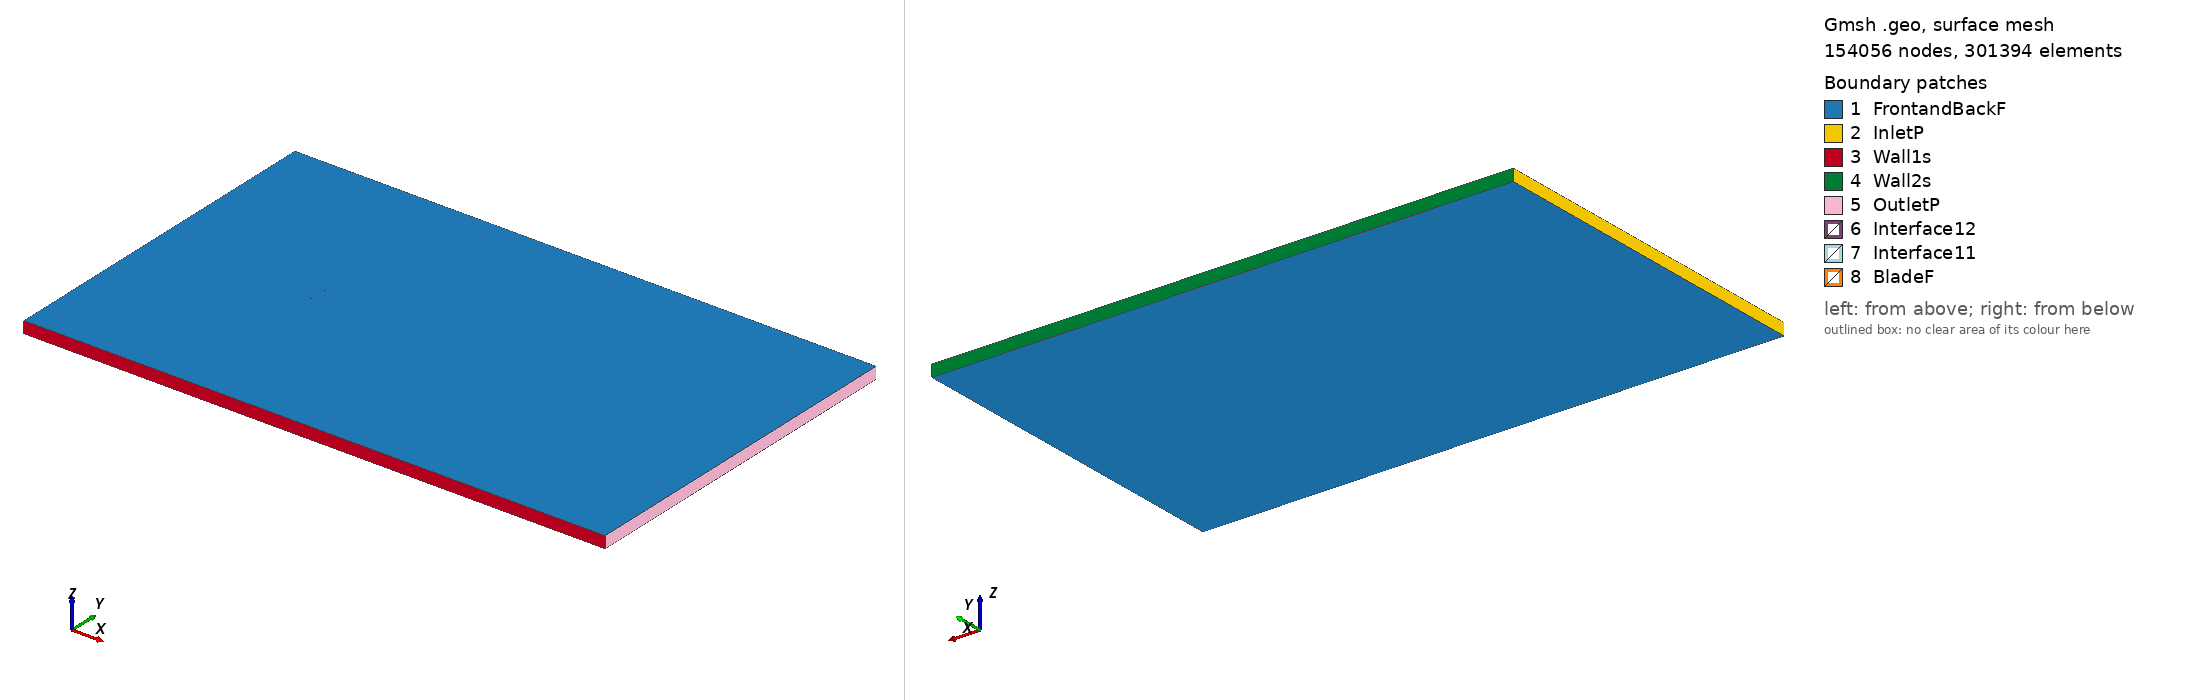

Gmsh geometry script, surface-meshed: 154056 nodes, 301394 surface elements. Boundary patches (legend numbers): 1 FrontandBackF, 2 InletP, 3 Wall1s, 4 Wall2s, 5 OutletP, 6 Interface12, 7 Interface11, 8 BladeF. Left view from above one corner, right view from below the opposite corner. Legend entries are the model's physical surfaces. The drawing asked Gmsh for element sizes between 1% and 20% of the model's largest extent; the script's own settings can give other sizes.

=== eh3012_tsr_3.1895_aoa_1.6615.geo (drawn) ===
SetFactory("OpenCASCADE");

Point(1) = {0.074984, 0.733444, 0, 1.0};
Point(2) = {0.074470, 0.733516, 0, 1.0};
Point(3) = {0.070551, 0.734083, 0, 1.0};
Point(4) = {0.066632, 0.734675, 0, 1.0};
Point(5) = {0.062715, 0.735286, 0, 1.0};
Point(6) = {0.058797, 0.735914, 0, 1.0};
Point(7) = {0.054881, 0.736562, 0, 1.0};
Point(8) = {0.050965, 0.737228, 0, 1.0};
Point(9) = {0.047049, 0.737908, 0, 1.0};
Point(10) = {0.043134, 0.738603, 0, 1.0};
Point(11) = {0.039219, 0.739310, 0, 1.0};
Point(12) = {0.035304, 0.740028, 0, 1.0};
Point(13) = {0.031390, 0.740754, 0, 1.0};
Point(14) = {0.027476, 0.741483, 0, 1.0};
Point(15) = {0.019647, 0.742942, 0, 1.0};
Point(16) = {0.011818, 0.744380, 0, 1.0};
Point(17) = {0.003987, 0.745766, 0, 1.0};
Point(18) = {-0.003846, 0.747055, 0, 1.0};
Point(19) = {-0.011684, 0.748191, 0, 1.0};
Point(20) = {-0.019528, 0.749116, 0, 1.0};
Point(21) = {-0.027381, 0.749750, 0, 1.0};
Point(22) = {-0.031311, 0.749928, 0, 1.0};
Point(23) = {-0.035244, 0.750000, 0, 1.0};
Point(24) = {-0.039181, 0.749946, 0, 1.0};
Point(25) = {-0.043122, 0.749750, 0, 1.0};
Point(26) = {-0.047068, 0.749394, 0, 1.0};
Point(27) = {-0.051019, 0.748852, 0, 1.0};
Point(28) = {-0.054977, 0.748095, 0, 1.0};
Point(29) = {-0.058941, 0.747083, 0, 1.0};
Point(30) = {-0.062915, 0.745759, 0, 1.0};
Point(31) = {-0.066901, 0.744028, 0, 1.0};
Point(32) = {-0.069300, 0.742714, 0, 1.0};
Point(33) = {-0.070905, 0.741670, 0, 1.0};
Point(34) = {-0.071709, 0.741074, 0, 1.0};
Point(35) = {-0.072515, 0.740416, 0, 1.0};
Point(36) = {-0.072919, 0.740061, 0, 1.0};
Point(37) = {-0.073324, 0.739681, 0, 1.0};
Point(38) = {-0.073729, 0.739261, 0, 1.0};
Point(39) = {-0.074136, 0.738791, 0, 1.0};
Point(40) = {-0.074300, 0.738582, 0, 1.0};
Point(41) = {-0.074459, 0.738513, 0, 1.0};
Point(42) = {-0.074546, 0.738233, 0, 1.0};
Point(43) = {-0.074629, 0.738104, 0, 1.0};
Point(44) = {-0.074711, 0.737963, 0, 1.0};
Point(45) = {-0.074795, 0.737805, 0, 1.0};
Point(46) = {-0.074879, 0.737607, 0, 1.0};
Point(47) = {-0.074968, 0.737243, 0, 1.0};
Point(48) = {-0.074973, 0.737094, 0, 1.0};
Point(49) = {-0.074968, 0.737243, 0, 1.0};
Point(50) = {-0.074905, 0.736714, 0, 1.0};
Point(51) = {-0.074832, 0.736529, 0, 1.0};
Point(52) = {-0.074757, 0.736387, 0, 1.0};
Point(53) = {-0.074682, 0.736265, 0, 1.0};
Point(54) = {-0.074606, 0.736159, 0, 1.0};
Point(55) = {-0.074530, 0.736064, 0, 1.0};
Point(56) = {-0.074378, 0.735902, 0, 1.0};
Point(57) = {-0.074224, 0.735767, 0, 1.0};
Point(58) = {-0.073839, 0.735494, 0, 1.0};
Point(59) = {-0.073451, 0.735277, 0, 1.0};
Point(60) = {-0.073063, 0.735091, 0, 1.0};
Point(61) = {-0.072674, 0.734924, 0, 1.0};
Point(62) = {-0.071896, 0.734635, 0, 1.0};
Point(63) = {-0.071116, 0.734384, 0, 1.0};
Point(64) = {-0.069554, 0.733966, 0, 1.0};
Point(65) = {-0.067205, 0.733528, 0, 1.0};
Point(66) = {-0.063284, 0.733038, 0, 1.0};
Point(67) = {-0.059359, 0.732694, 0, 1.0};
Point(68) = {-0.055431, 0.732428, 0, 1.0};
Point(69) = {-0.051502, 0.732202, 0, 1.0};
Point(70) = {-0.047573, 0.731987, 0, 1.0};
Point(71) = {-0.043644, 0.731772, 0, 1.0};
Point(72) = {-0.039715, 0.731558, 0, 1.0};
Point(73) = {-0.035785, 0.731343, 0, 1.0};
Point(74) = {-0.031856, 0.731128, 0, 1.0};
Point(75) = {-0.027927, 0.730913, 0, 1.0};
Point(76) = {-0.020069, 0.730484, 0, 1.0};
Point(77) = {-0.012210, 0.730055, 0, 1.0};
Point(78) = {-0.004350, 0.729688, 0, 1.0};
Point(79) = {0.003514, 0.729441, 0, 1.0};
Point(80) = {0.011380, 0.729268, 0, 1.0};
Point(81) = {0.019249, 0.729205, 0, 1.0};
Point(82) = {0.027121, 0.729269, 0, 1.0};
Point(83) = {0.031059, 0.729350, 0, 1.0};
Point(84) = {0.034998, 0.729463, 0, 1.0};
Point(85) = {0.038937, 0.729608, 0, 1.0};
Point(86) = {0.042878, 0.729787, 0, 1.0};
Point(87) = {0.046819, 0.729995, 0, 1.0};
Point(88) = {0.050762, 0.730229, 0, 1.0};
Point(89) = {0.054704, 0.730480, 0, 1.0};
Point(90) = {0.058647, 0.730746, 0, 1.0};
Point(91) = {0.062591, 0.731024, 0, 1.0};
Point(92) = {0.066535, 0.731314, 0, 1.0};
Point(93) = {0.070479, 0.731610, 0, 1.0};
Point(94) = {0.074423, 0.731913, 0, 1.0};
Point(95) = {0.074941, 0.731953, 0, 1.0};
Point(96) = {-0.074984, -0.733444, 0, 1.0};
Point(97) = {-0.074470, -0.733516, 0, 1.0};
Point(98) = {-0.070551, -0.734083, 0, 1.0};
Point(99) = {-0.066632, -0.734675, 0, 1.0};
Point(100) = {-0.062715, -0.735286, 0, 1.0};
Point(101) = {-0.058797, -0.735914, 0, 1.0};
Point(102) = {-0.054881, -0.736562, 0, 1.0};
Point(103) = {-0.050965, -0.737228, 0, 1.0};
Point(104) = {-0.047049, -0.737908, 0, 1.0};
Point(105) = {-0.043134, -0.738603, 0, 1.0};
Point(106) = {-0.039219, -0.739310, 0, 1.0};
Point(107) = {-0.035304, -0.740028, 0, 1.0};
Point(108) = {-0.031390, -0.740754, 0, 1.0};
Point(109) = {-0.027476, -0.741483, 0, 1.0};
Point(110) = {-0.019647, -0.742942, 0, 1.0};
Point(111) = {-0.011818, -0.744380, 0, 1.0};
Point(112) = {-0.003987, -0.745766, 0, 1.0};
Point(113) = {0.003846, -0.747055, 0, 1.0};
Point(114) = {0.011684, -0.748191, 0, 1.0};
Point(115) = {0.019528, -0.749116, 0, 1.0};
Point(116) = {0.027381, -0.749750, 0, 1.0};
Point(117) = {0.031311, -0.749928, 0, 1.0};
Point(118) = {0.035244, -0.750000, 0, 1.0};
Point(119) = {0.039181, -0.749946, 0, 1.0};
Point(120) = {0.043122, -0.749750, 0, 1.0};
Point(121) = {0.047068, -0.749394, 0, 1.0};
Point(122) = {0.051019, -0.748852, 0, 1.0};
Point(123) = {0.054977, -0.748095, 0, 1.0};
Point(124) = {0.058941, -0.747083, 0, 1.0};
Point(125) = {0.062915, -0.745759, 0, 1.0};
Point(126) = {0.066901, -0.744028, 0, 1.0};
Point(127) = {0.069300, -0.742714, 0, 1.0};
Point(128) = {0.070905, -0.741670, 0, 1.0};
Point(129) = {0.071709, -0.741074, 0, 1.0};
Point(130) = {0.072515, -0.740416, 0, 1.0};
Point(131) = {0.072919, -0.740061, 0, 1.0};
Point(132) = {0.073324, -0.739681, 0, 1.0};
Point(133) = {0.073729, -0.739261, 0, 1.0};
Point(134) = {0.074136, -0.738791, 0, 1.0};
Point(135) = {0.074300, -0.738582, 0, 1.0};
Point(136) = {0.074459, -0.738513, 0, 1.0};
Point(137) = {0.074546, -0.738233, 0, 1.0};
Point(138) = {0.074629, -0.738104, 0, 1.0};
Point(139) = {0.074711, -0.737963, 0, 1.0};
Point(140) = {0.074795, -0.737805, 0, 1.0};
Point(141) = {0.074879, -0.737607, 0, 1.0};
Point(142) = {0.074968, -0.737243, 0, 1.0};
Point(143) = {0.074973, -0.737094, 0, 1.0};
Point(144) = {0.074968, -0.737243, 0, 1.0};
Point(145) = {0.074905, -0.736714, 0, 1.0};
Point(146) = {0.074832, -0.736529, 0, 1.0};
Point(147) = {0.074757, -0.736387, 0, 1.0};
Point(148) = {0.074682, -0.736265, 0, 1.0};
Point(149) = {0.074606, -0.736159, 0, 1.0};
Point(150) = {0.074530, -0.736064, 0, 1.0};
Point(151) = {0.074378, -0.735902, 0, 1.0};
Point(152) = {0.074224, -0.735767, 0, 1.0};
Point(153) = {0.073839, -0.735494, 0, 1.0};
Point(154) = {0.073451, -0.735277, 0, 1.0};
Point(155) = {0.073063, -0.735091, 0, 1.0};
Point(156) = {0.072674, -0.734924, 0, 1.0};
Point(157) = {0.071896, -0.734635, 0, 1.0};
Point(158) = {0.071116, -0.734384, 0, 1.0};
Point(159) = {0.069554, -0.733966, 0, 1.0};
Point(160) = {0.067205, -0.733528, 0, 1.0};
Point(161) = {0.063284, -0.733038, 0, 1.0};
Point(162) = {0.059359, -0.732694, 0, 1.0};
Point(163) = {0.055431, -0.732428, 0, 1.0};
Point(164) = {0.051502, -0.732202, 0, 1.0};
Point(165) = {0.047573, -0.731987, 0, 1.0};
Point(166) = {0.043644, -0.731772, 0, 1.0};
Point(167) = {0.039715, -0.731558, 0, 1.0};
Point(168) = {0.035785, -0.731343, 0, 1.0};
Point(169) = {0.031856, -0.731128, 0, 1.0};
Point(170) = {0.027927, -0.730913, 0, 1.0};
Point(171) = {0.020069, -0.730484, 0, 1.0};
Point(172) = {0.012210, -0.730055, 0, 1.0};
Point(173) = {0.004350, -0.729688, 0, 1.0};
Point(174) = {-0.003514, -0.729441, 0, 1.0};
Point(175) = {-0.011380, -0.729268, 0, 1.0};
Point(176) = {-0.019249, -0.729205, 0, 1.0};
Point(177) = {-0.027121, -0.729269, 0, 1.0};
Point(178) = {-0.031059, -0.729350, 0, 1.0};
Point(179) = {-0.034998, -0.729463, 0, 1.0};
Point(180) = {-0.038937, -0.729608, 0, 1.0};
Point(181) = {-0.042878, -0.729787, 0, 1.0};
Point(182) = {-0.046819, -0.729995, 0, 1.0};
Point(183) = {-0.050762, -0.730229, 0, 1.0};
Point(184) = {-0.054704, -0.730480, 0, 1.0};
Point(185) = {-0.058647, -0.730746, 0, 1.0};
Point(186) = {-0.062591, -0.731024, 0, 1.0};
Point(187) = {-0.066535, -0.731314, 0, 1.0};
Point(188) = {-0.070479, -0.731610, 0, 1.0};
Point(189) = {-0.074423, -0.731913, 0, 1.0};
Point(190) = {-0.074941, -0.731953, 0, 1.0};

// Lines: first blade (splines 1-4)
Spline(1) = {1:23};
Spline(2) = {23:74};
Spline(3) = {74:95};
Spline(4) = {95,1};

// Lines: second blade (splines 5-8)
Spline(5) = {96:118};
Spline(6) = {118:169};
Spline(7) = {169:190};
Spline(8) = {190,96};

// Outer domain (points 20001-4 and lines)
Point(191) = {-13.50000000, -15.00000000, 0, 1.0};
Point(192) = {-13.50000000, 15.00000000, 0, 1.0};
Point(193) = {36.00000000, 15.00000000, 0, 1.0};
Point(194) = {36.00000000, -15.00000000, 0, 1.0};
Line(11) = {191, 192};
Line(12) = {192, 193};
Line(13) = {193, 194};
Line(14) = {191, 194};

// Interface (between moving and stationary domain) (circles)
Circle(9) = {0, 0, 0, 0.80000000, 0, 2*Pi};
Circle(10) = {0, 0, 0, 0.80000000, 0, 2*Pi};

// Loops collect Lines/Splines/etc (blade1, blade2, domain, first circle)
Line Loop(1) = {1:4};
Line Loop(2) = {5:8};
Line Loop(3) = {11,12,13,-14};
Line Loop(4) = {9};

// BooleanDifference cuts out the circle/interface from the domain
Plane Surface(1) = {3};
Plane Surface(2) = {4};
BooleanDifference{ Surface{1}; Delete;}{ Surface{2}; Delete;}

// This one cuts out the blades from the inner circle/interface
Line Loop(6) = {10};
Plane Surface(5) = {6};
Plane Surface(6) = {1};
Plane Surface(7) = {2};
BooleanDifference{ Surface{5}; Delete;}{ Surface{6,7}; Delete;}

// extrude to 3rd dimension
Extrude {0, 0, 1} {Surface{1}; Surface{5}; Layers{1}; Recombine;}

// Physical Surfaces are the named boundaries (patches)
Physical Surface("Interface11") = {12};
Physical Surface("Interface12") = {10};

// sides of domain
Physical Surface("InletP") = {6};
Physical Surface("OutletP") = {9};

// top and bottom of domain
Physical Surface("Wall1s") = {7};
Physical Surface("Wall2s") = {8};

// Check FrontandBackF by ensuring there is nothing in the 3rd dimension
Physical Surface("FrontandBackF") = {1,11,5,21};
Physical Surface("BladeF") = {13:20};
Physical Volume("Turbine") = {2};
Physical Volume("Farfield") = {1};

// settings for airfoil boundary layer
Field[1] = BoundaryLayer;
Field[1].EdgesList = {1:8};
Field[1].hwall_n = 1e-3;
Field[1].thickness = 1.5e-2;
Field[1].ratio = 1.05;
Field[1].Quads = 1;
BoundaryLayer Field = 1;

// control points for mesh (blade and interface)
// floor((arc length / 1.5mm)/ 6) -> Transfinite Line
Transfinite Line {1,2,3,5,6,7} = 34 Using Progression 1;
Transfinite Line {4,8} = 2 Using Progression 1;
Transfinite Line {9, 15} = 800 Using Progression 1;

// For more information on gmsh syntax, visit http://gmsh.info/doc/texinfo/gmsh.html
